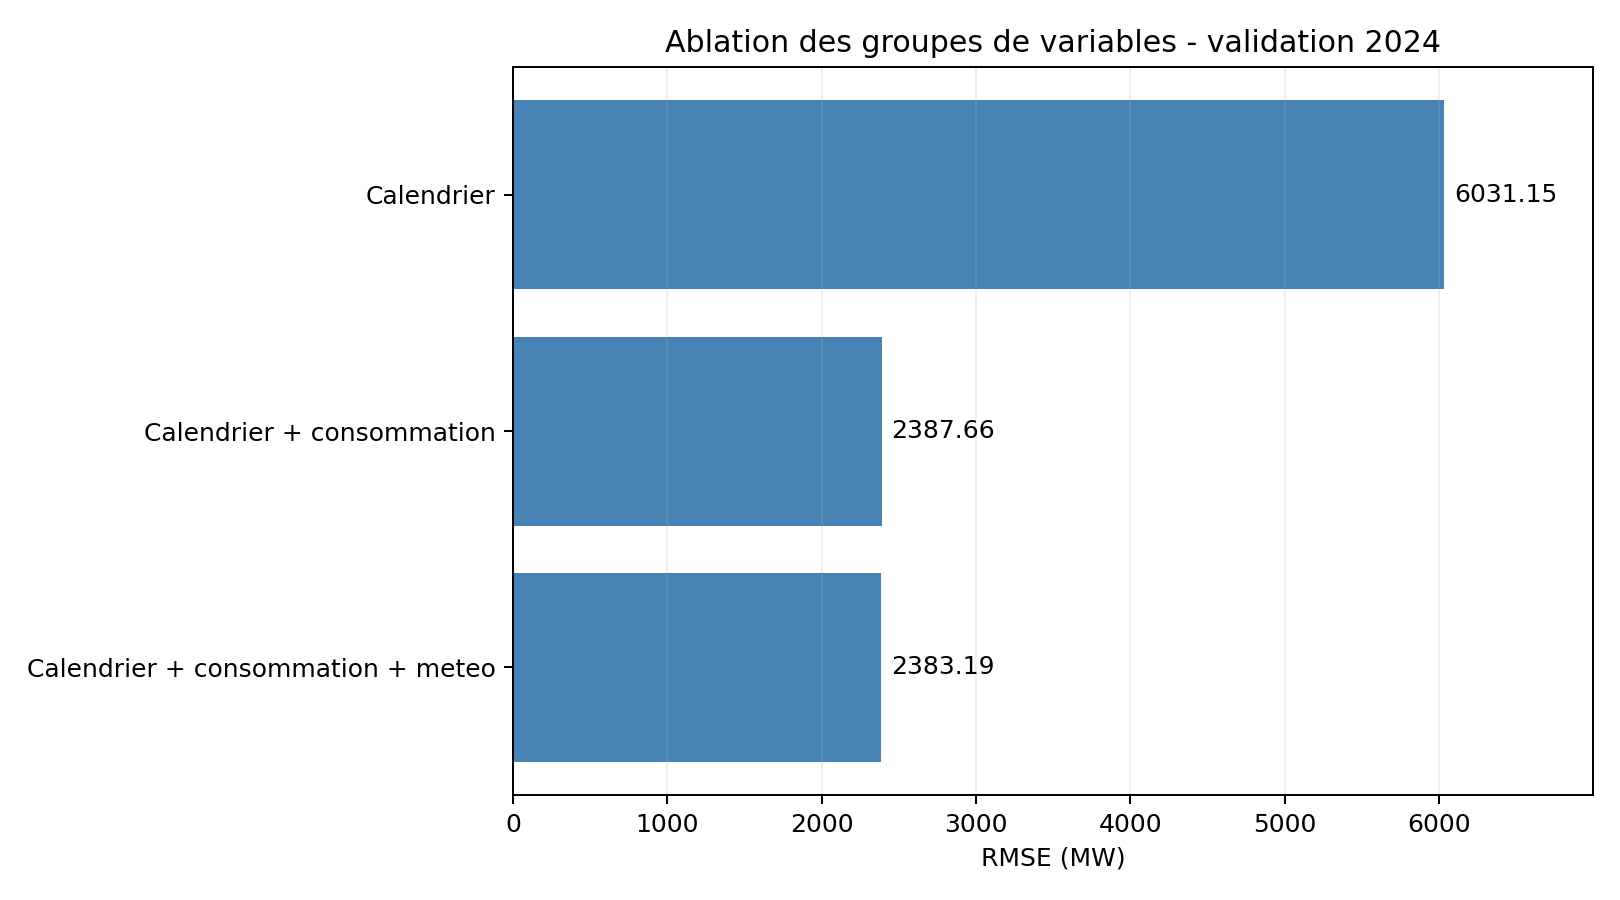

Data behind this chart, as committed beside it:
variables, nb_variables, MAE_MW, RMSE_MW, biais_MW
Calendrier, 21, 4425, 6031, -3435
Calendrier + consommation, 112, 1649, 2388, -84.92
Calendrier + consommation + meteo, 192, 1644, 2383, -145.9
